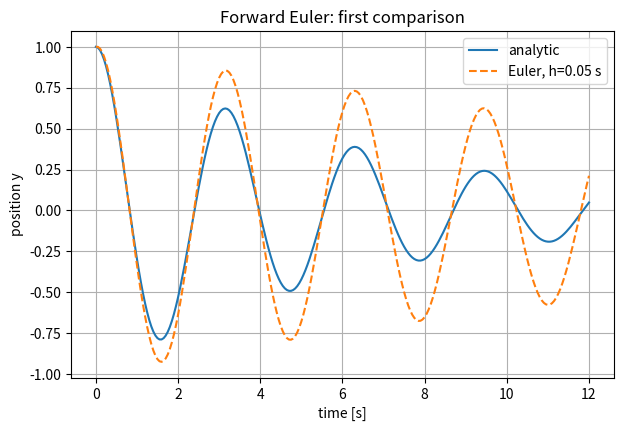
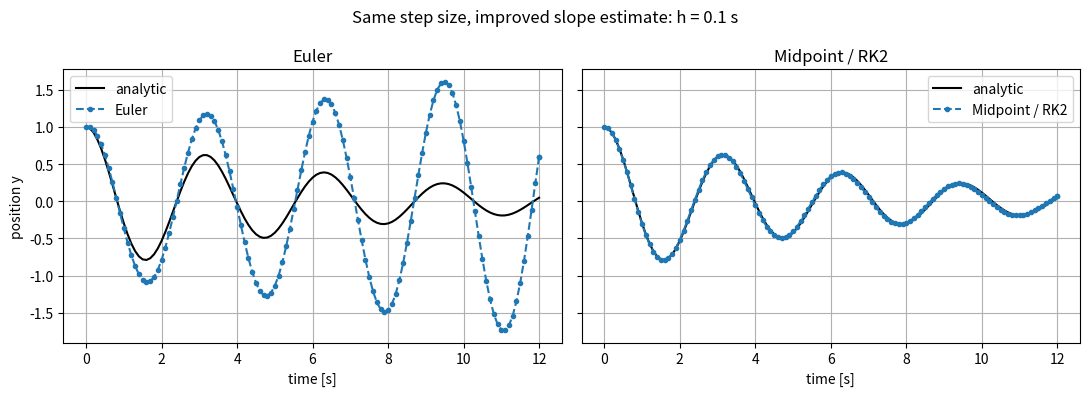

Write the Python code that produced these figures, in order. (Note: this script raises an exception after producing the figures.)
import numpy as np
import pandas as pd
import matplotlib.pyplot as plt

from scipy.integrate import solve_ivp

# Keep plots readable and consistent with the rest of the course.
plt.rcParams.update({"figure.figsize": (7, 4.5), "axes.grid": True})


# Physical parameters in convenient units.
omega0 = 2.0       # natural angular frequency [rad/s]
beta = 0.15        # damping rate [1/s], beta < omega0 -> underdamped
y0 = 1.0           # initial position
v0 = 0.0           # initial velocity

state0 = np.array([y0, v0], dtype=float)
t_span = (0.0, 12.0)


def oscillator_rhs(t, state, omega0=omega0, beta=beta):
    """Return d(state)/dt for the damped harmonic oscillator.

    Parameters
    ----------
    t : float
        Time. The system is autonomous, but solvers still pass t explicitly.
    state : array-like, shape (2,)
        State vector [y, v], where y is position and v is velocity.
    omega0 : float
        Undamped natural angular frequency.
    beta : float
        Damping rate in y'' + 2 beta y' + omega0^2 y = 0.
    """
    y, v = state
    dydt = v
    dvdt = -2.0 * beta * v - omega0**2 * y
    return np.array([dydt, dvdt])


def oscillator_exact(t, y0=y0, v0=v0, omega0=omega0, beta=beta):
    """Analytic underdamped solution y(t), v(t) for arbitrary y0 and v0."""
    t = np.asarray(t, dtype=float)
    omega_d = np.sqrt(omega0**2 - beta**2)
    A = y0
    B = (v0 + beta * y0) / omega_d

    exp_factor = np.exp(-beta * t)
    cos_term = np.cos(omega_d * t)
    sin_term = np.sin(omega_d * t)

    y = exp_factor * (A * cos_term + B * sin_term)

    # Differentiate the analytic expression so that y and v are benchmarked
    # consistently against the same initial conditions.
    v = exp_factor * (
        -beta * (A * cos_term + B * sin_term)
        + omega_d * (-A * sin_term + B * cos_term)
    )
    return y, v

# Explicitly verify the benchmark initial conditions.
y_check, v_check = oscillator_exact(np.array([0.0]))
print(f"y_exact(0) = {y_check[0]:.6f} (target {y0})")
print(f"v_exact(0) = {v_check[0]:.6f} (target {v0})")


def euler_step(f, t, state, h):
    """Advance one step with forward Euler."""
    return state + h * f(t, state)


def integrate_fixed_step(f, stepper, t_span, state0, h):
    """Integrate state' = f(t, state) with a fixed-step one-step method.

    The final step is shortened if needed so that the returned trajectory ends
    exactly at t_span[1]. This keeps endpoint comparisons fair when h does not
    divide the interval perfectly.
    """
    t0, tf = t_span
    times = [float(t0)]
    states = [np.asarray(state0, dtype=float).copy()]

    t = float(t0)
    state = np.asarray(state0, dtype=float).copy()
    while t < tf - 10 * np.finfo(float).eps:
        h_step = min(h, tf - t)
        state = np.asarray(stepper(f, t, state, h_step), dtype=float)
        t = t + h_step
        times.append(t)
        states.append(state.copy())

    return np.asarray(times), np.vstack(states)

# A first look at Euler.
demo_h = 0.05 # time step in seconds
t_euler, states_euler = integrate_fixed_step(
    oscillator_rhs, euler_step, t_span, state0, h=demo_h
)

y_exact_euler_grid, _ = oscillator_exact(t_euler)

fig, ax = plt.subplots()
ax.plot(t_euler, y_exact_euler_grid, label="analytic")
ax.plot(t_euler, states_euler[:, 0], "--", label="Euler, h={} s".format(demo_h))
ax.set(xlabel="time [s]", ylabel="position y", title="Forward Euler: first comparison")
ax.legend()
plt.show()


def midpoint_step(f, t, state, h):
    """Advance one step with the explicit midpoint (RK2) method."""
    # First estimate the slope at the beginning of the interval.
    k1 = f(t, state)

    # Use that slope to predict the state halfway across the interval.
    state_mid = state + 0.5 * h * k1

    # Estimate the slope at the midpoint.
    k2 = f(t + 0.5 * h, state_mid)

    # Use the midpoint slope for the full step.
    return state + h * k2


# Quick sanity check: with h=0, the state should not change.
np.testing.assert_allclose(midpoint_step(oscillator_rhs, t_span[0], state0, 0.0), state0)


# Compare the worked Midpoint/RK2 method with Euler at the same step size.
rk2_demo_h = 0.1

t_euler_demo, states_euler_demo = integrate_fixed_step(
    oscillator_rhs, euler_step, t_span, state0, rk2_demo_h
)
t_midpoint_demo, states_midpoint_demo = integrate_fixed_step(
    oscillator_rhs, midpoint_step, t_span, state0, rk2_demo_h
)

y_exact_euler_demo, _ = oscillator_exact(t_euler_demo)
y_exact_midpoint_demo, _ = oscillator_exact(t_midpoint_demo)

fig, axes = plt.subplots(1, 2, figsize=(11, 4), sharey=True)
axes[0].plot(t_euler_demo, y_exact_euler_demo, "k-", label="analytic")
axes[0].plot(t_euler_demo, states_euler_demo[:, 0], "o--", ms=3, label="Euler")
axes[0].set_title("Euler")
axes[0].set_xlabel("time [s]")
axes[0].set_ylabel("position y")
axes[0].legend()

axes[1].plot(t_midpoint_demo, y_exact_midpoint_demo, "k-", label="analytic")
axes[1].plot(t_midpoint_demo, states_midpoint_demo[:, 0], "o--", ms=3, label="Midpoint / RK2")
axes[1].set_title("Midpoint / RK2")
axes[1].set_xlabel("time [s]")
axes[1].legend()

fig.suptitle(f"Same step size, improved slope estimate: h = {rk2_demo_h:g} s")
fig.tight_layout()
plt.show()


def rk4_step(f, t, state, h):
    """Advance one step with the classical fourth-order Runge-Kutta method."""
    k1 = f(t, state)

    # TODO: compute k2 at the first midpoint estimate.
    k2 = ...

    # TODO: compute k3 using k2 to form a second midpoint estimate.
    k3 = ...

    # TODO: compute k4 at the end of the interval using k3.
    k4 = ...

    # TODO: combine k1, k2, k3, k4 with the RK4 weights 1,2,2,1.
    return ...


rk4_demo_h = 0.1
methods = {
    "Euler": euler_step,
    "Midpoint/RK2": midpoint_step,
    "RK4": rk4_step,
}

trajectories = {}
for name, stepper in methods.items():
    t_num, states_num = integrate_fixed_step(
        oscillator_rhs, stepper, t_span, state0, h=rk4_demo_h
    )
    trajectories[name] = (t_num, states_num)

# Use a dense grid only for plotting the analytic benchmark.
t_dense = np.linspace(t_span[0], t_span[1], 600)
y_exact_dense, v_exact_dense = oscillator_exact(t_dense)

fig, ax = plt.subplots()
ax.plot(t_dense, y_exact_dense, label="analytic", linewidth=2)
for name, (t_num, states_num) in trajectories.items():
    ax.plot(t_num, states_num[:, 0], label=f"{name}, h={rk4_demo_h:g}", alpha=0.85)
ax.set(xlabel="time [s]", ylabel="position y", title="Fixed-step methods compared with an analytic benchmark")
ax.legend(ncol=2)
plt.show()


# if needed, can be used for reference
def rk4_step_ref(f, t, state, h):
    """Reference classical RK4 step used for the instructor demonstration."""
    k1 = f(t, state)
    k2 = f(t + 0.5 * h, state + 0.5 * h * k1)
    k3 = f(t + 0.5 * h, state + 0.5 * h * k2)
    k4 = f(t + h, state + h * k3)
    return state + (h / 6.0) * (k1 + 2*k2 + 2*k3 + k4)

def oscillator_energy(states, omega0=omega0):
    """Mechanical energy per unit mass for states [y, v]."""
    states = np.asarray(states)
    y = np.take(states, 0, axis=-1)
    v = np.take(states, 1, axis=-1)
    return 0.5 * v**2 + 0.5 * omega0**2 * y**2

fig, ax = plt.subplots()
for name, (t_num, states_num) in trajectories.items():
    ax.plot(t_num, oscillator_energy(states_num), label=name)

analytic_states = np.column_stack([y_exact_dense, v_exact_dense])
ax.plot(t_dense, oscillator_energy(analytic_states), "k--", label="analytic")
ax.set(xlabel="time [s]", ylabel="energy per unit mass", title="Energy is a physics-based numerical diagnostic")
ax.legend()
plt.show()


h_values = np.array([0.025, 0.0125, 0.00625, 0.003125, 0.0015625])
methods_for_convergence = {
    "Euler": euler_step,
    "Midpoint/RK2": midpoint_step,
    "RK4": rk4_step_ref,
}

y_tf, v_tf = oscillator_exact(np.array([t_span[1]]))
state_tf_exact = np.array([y_tf[0], v_tf[0]])

rows = []
for method_name, stepper in methods_for_convergence.items():
    for h in h_values:
        # TODO: integrate with this method and step size.
        # Hint: call integrate_fixed_step(oscillator_rhs, stepper, t_span, state0, h).
        t_num, states_num = ...

        # Compute the Euclidean error of the final state.
        error = np.linalg.norm(states_num[-1] - state_tf_exact)

        rows.append({"method": method_name, "h": h, "error": error})

convergence_df = pd.DataFrame(rows)
convergence_df


# Worked follow-up: plot the convergence study on log-log axes.
fig, ax = plt.subplots()
for method_name, group in convergence_df.groupby("method"):
    # Sorting by h makes the line connect points in physical step-size order.
    group_sorted = group.sort_values("h")
    ax.loglog(group_sorted["h"], group_sorted["error"], "o-", label=method_name)

ax.set(
    xlabel="step size h [s]",
    ylabel="final-state error",
    title="Observed convergence from a step-size study",
)
ax.legend()
plt.show()


# Worked follow-up: fit one log-log slope for each method.
order_rows = []
for method_name, group in convergence_df.groupby("method"):
    group_sorted = group.sort_values("h")

    # np.polyfit returns [slope, intercept] for a first-degree polynomial.
    observed_order = np.polyfit(
        np.log(group_sorted["h"]),
        np.log(group_sorted["error"]),
        deg=1,
    )[0]

    order_rows.append({
        "method": method_name,
        "observed_order_p": observed_order,
    })

order_df = pd.DataFrame(order_rows)
order_df


# Compare fixed-step RK4 with adaptive solve_ivp tolerance choices.
comparison_rows = []

# Fixed-step RK4: accuracy is controlled by manually choosing h.
rk4_h_values = [0.2, 0.1, 0.05, 0.025]
for h in rk4_h_values:
    t_num, states_num = integrate_fixed_step(
        oscillator_rhs, rk4_step_ref, t_span, state0, h=h
    )
    endpoint_error = np.linalg.norm(states_num[-1] - state_tf_exact)
    comparison_rows.append({
        "approach": "fixed RK4",
        "setting": f"h={h:g}",
        "rtol": np.nan,
        "atol": np.nan,
        "steps_or_accepted_steps": len(t_num) - 1,
        "function_evaluations": 4 * (len(t_num) - 1),
        "endpoint_error": endpoint_error,
        "success": True,
    })

# Adaptive RK45 through solve_ivp: accuracy is controlled by tolerances.
tolerances = [1e-4, 1e-7, 1e-10]
for rtol in tolerances:
    atol = rtol * 1e-2
    sol = solve_ivp(
        oscillator_rhs,
        t_span,
        state0,
        method="RK45",
        rtol=rtol,
        atol=atol,
        dense_output=True,
    )
    final_state = sol.sol(t_span[1])
    endpoint_error = np.linalg.norm(final_state - state_tf_exact)
    comparison_rows.append({
        "approach": "solve_ivp RK45",
        "setting": f"rtol={rtol:g}, atol={atol:g}",
        "rtol": rtol,
        "atol": atol,
        "steps_or_accepted_steps": sol.t.size - 1,
        "function_evaluations": sol.nfev,
        "endpoint_error": endpoint_error,
        "success": sol.success,
    })

solver_comparison_df = pd.DataFrame(comparison_rows)
solver_comparison_df
